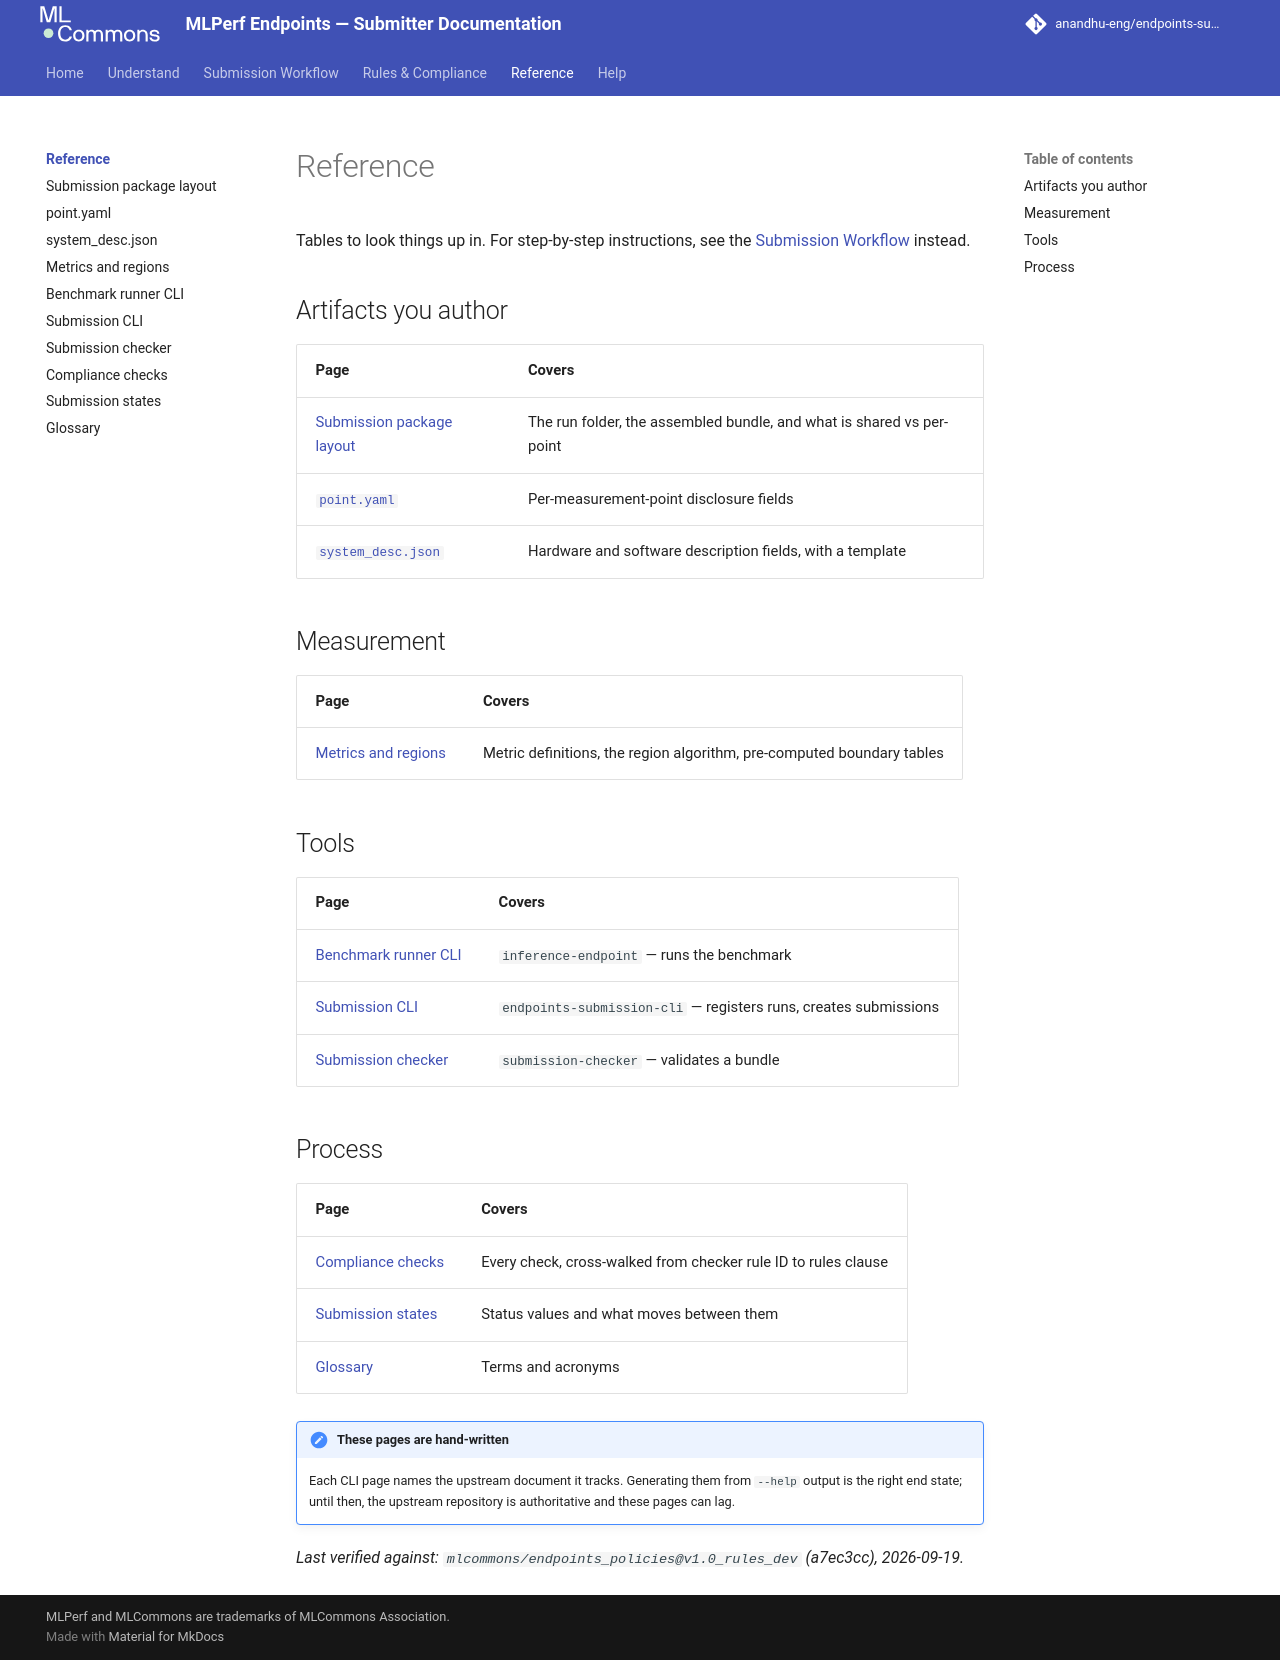

repository: anandhu-eng/endpoints-submission-docs · page: reference/index.html · generator: mkdocs

# Reference

Tables to look things up in. For step-by-step instructions, see the
[Submission Workflow](../workflow/index.md) instead.

## Artifacts you author

| Page | Covers |
|---|---|
| [Submission package layout](package-layout.md) | The run folder, the assembled bundle, and what is shared vs per-point |
| [`point.yaml`](point-yaml.md) | Per-measurement-point disclosure fields |
| [`system_desc.json`](system-desc-json.md) | Hardware and software description fields, with a template |

## Measurement

| Page | Covers |
|---|---|
| [Metrics and regions](metrics-and-regions.md) | Metric definitions, the region algorithm, pre-computed boundary tables |

## Tools

| Page | Covers |
|---|---|
| [Benchmark runner CLI](cli-inference-endpoint.md) | `inference-endpoint` — runs the benchmark |
| [Submission CLI](cli-submission.md) | `endpoints-submission-cli` — registers runs, creates submissions |
| [Submission checker](cli-checker.md) | `submission-checker` — validates a bundle |

## Process

| Page | Covers |
|---|---|
| [Compliance checks](compliance-checks.md) | Every check, cross-walked from checker rule ID to rules clause |
| [Submission states](submission-states.md) | Status values and what moves between them |
| [Glossary](glossary.md) | Terms and acronyms |

!!! note "These pages are hand-written"
    Each CLI page names the upstream document it tracks. Generating them from `--help` output is the
    right end state; until then, the upstream repository is authoritative and these pages can lag.

*Last verified against: `mlcommons/endpoints_policies@v1.0_rules_dev` (a7ec3cc), 2026-09-19.*
